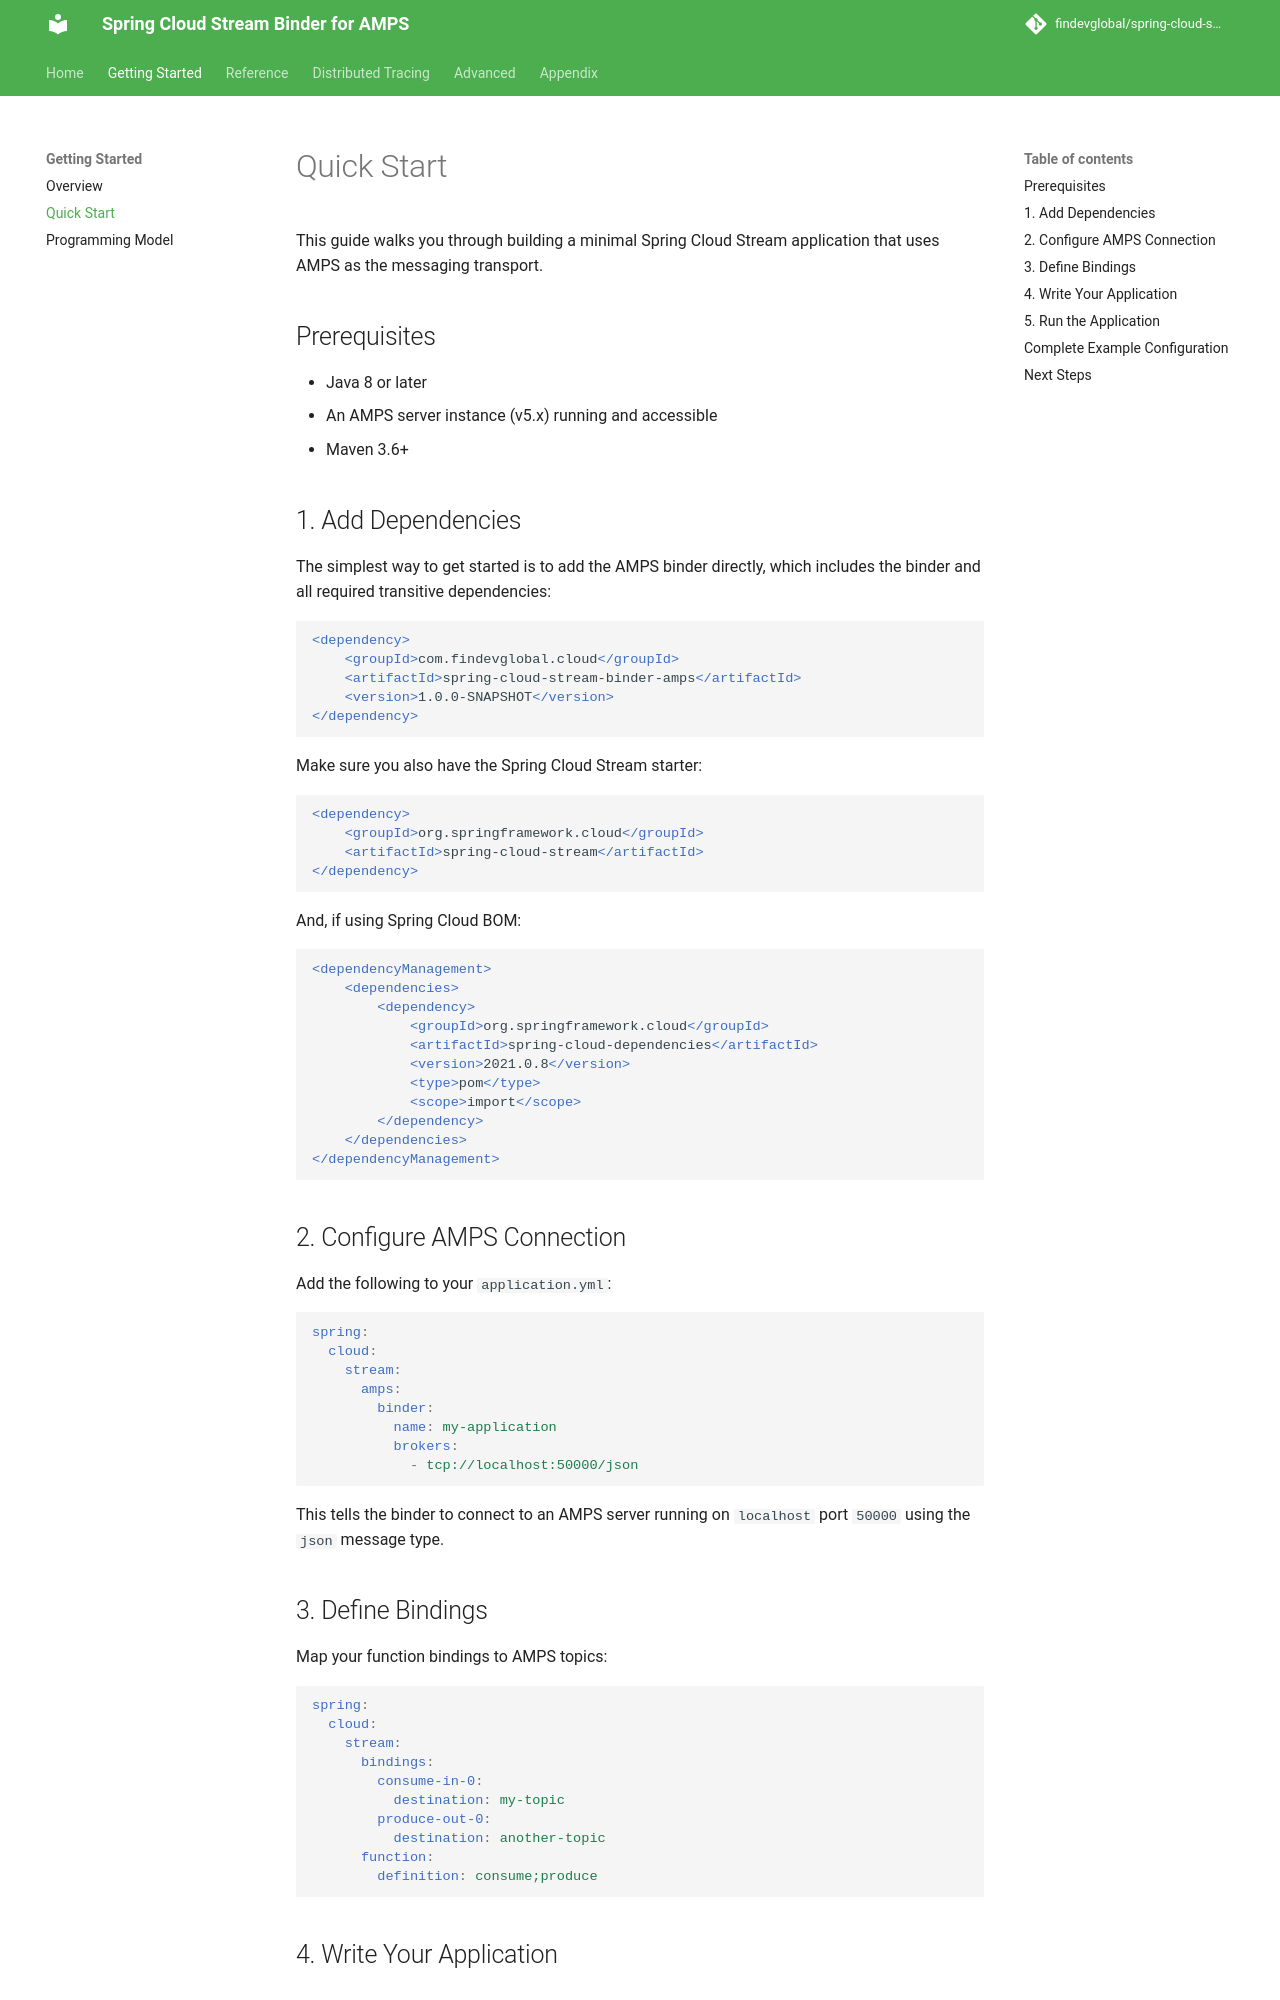

repository: FindevGlobal/spring-cloud-stream-amps · page: 1.0.0/getting-started/quickstart/index.html · generator: mkdocs

# Quick Start

This guide walks you through building a minimal Spring Cloud Stream application that uses AMPS as the messaging transport.

## Prerequisites

- Java 17 or later
- An AMPS server instance (v5.x) running and accessible
- Maven 3.6+

## 1. Add Dependencies

The simplest way to get started is to add the AMPS binder directly, which includes the binder and all required transitive dependencies:

```xml
<dependency>
    <groupId>com.findevglobal.cloud</groupId>
    <artifactId>spring-cloud-stream-binder-amps</artifactId>
    <version>1.2.0-SNAPSHOT</version>
</dependency>
```

Make sure you also have the Spring Cloud Stream starter:

```xml
<dependency>
    <groupId>org.springframework.cloud</groupId>
    <artifactId>spring-cloud-stream</artifactId>
</dependency>
```

And, if using Spring Cloud BOM:

```xml
<dependencyManagement>
    <dependencies>
        <dependency>
            <groupId>org.springframework.cloud</groupId>
            <artifactId>spring-cloud-dependencies</artifactId>
            <version>2025.1.3</version>
            <type>pom</type>
            <scope>import</scope>
        </dependency>
    </dependencies>
</dependencyManagement>
```

## 2. Configure AMPS Connection

Add the following to your `application.yml`:

```yaml
spring:
  cloud:
    stream:
      amps:
        binder:
          name: my-application
          brokers:
            - tcp://localhost:50000/json
```

This tells the binder to connect to an AMPS server running on `localhost` port `50000` using the `json` message type.

## 3. Define Bindings

Map your function bindings to AMPS topics:

```yaml
spring:
  cloud:
    stream:
      bindings:
        consume-in-0:
          destination: my-topic
        produce-out-0:
          destination: another-topic
      function:
        definition: consume;produce
```
